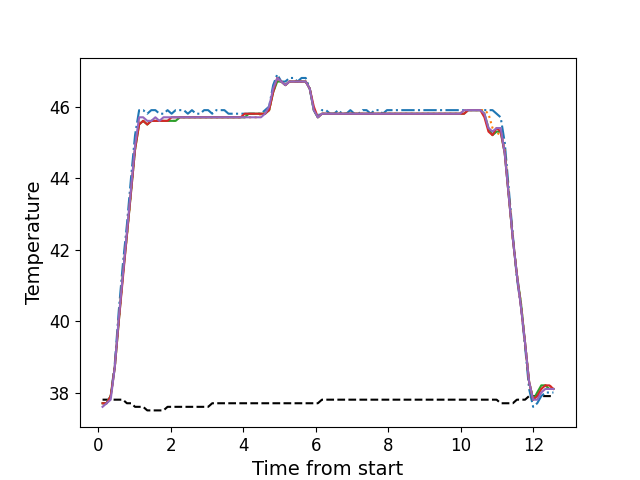

The table this chart was drawn from, first rows:
, times, neutral, z1, z2, z3, z4, z5
0, 0.1176, 37.8, 37.7, 37.7, 37.7, 37.7, 37.6
1, 0.2299, 37.8, 37.7, 37.7, 37.7, 37.7, 37.7
2, 0.3419, 37.8, 37.9, 37.9, 37.9, 37.9, 37.8
3, 0.4545, 37.8, 38.8, 38.7, 38.7, 38.7, 38.7
4, 0.5662, 37.8, 40.3, 40.0, 40.0, 40.0, 40.1
5, 0.6788, 37.8, 41.6, 41.3, 41.3, 41.2, 41.3
6, 0.7899, 37.7, 42.7, 42.4, 42.4, 42.4, 42.5
7, 0.9025, 37.7, 44.0, 43.6, 43.6, 43.6, 43.7
8, 1.014, 37.6, 45.2, 44.8, 44.8, 44.8, 44.9
9, 1.127, 37.6, 45.9, 45.6, 45.5, 45.5, 45.7
10, 1.238, 37.6, 45.9, 45.6, 45.6, 45.6, 45.7
11, 1.351, 37.5, 45.8, 45.5, 45.5, 45.5, 45.6
12, 1.463, 37.5, 45.9, 45.6, 45.6, 45.6, 45.6
13, 1.575, 37.5, 45.9, 45.6, 45.6, 45.6, 45.7
14, 1.687, 37.5, 45.8, 45.6, 45.6, 45.6, 45.6
15, 1.799, 37.5, 45.8, 45.6, 45.6, 45.6, 45.7
16, 1.911, 37.6, 45.9, 45.6, 45.6, 45.6, 45.7
17, 2.022, 37.6, 45.8, 45.6, 45.6, 45.7, 45.7
18, 2.135, 37.6, 45.9, 45.6, 45.6, 45.7, 45.7
19, 2.247, 37.6, 45.9, 45.7, 45.7, 45.7, 45.7
20, 2.36, 37.6, 45.9, 45.7, 45.7, 45.7, 45.7
21, 2.471, 37.6, 45.8, 45.7, 45.7, 45.7, 45.7
22, 2.584, 37.6, 45.9, 45.7, 45.7, 45.7, 45.7
23, 2.695, 37.6, 45.8, 45.7, 45.7, 45.7, 45.7
24, 2.808, 37.6, 45.8, 45.7, 45.7, 45.7, 45.7
25, 2.92, 37.6, 45.9, 45.7, 45.7, 45.7, 45.7
26, 3.031, 37.6, 45.9, 45.7, 45.7, 45.7, 45.7
27, 3.144, 37.7, 45.8, 45.7, 45.7, 45.7, 45.7
28, 3.256, 37.7, 45.9, 45.7, 45.7, 45.7, 45.7
29, 3.368, 37.7, 45.9, 45.7, 45.7, 45.7, 45.7
30, 3.48, 37.7, 45.9, 45.7, 45.7, 45.7, 45.7
31, 3.592, 37.7, 45.8, 45.7, 45.7, 45.7, 45.7
32, 3.705, 37.7, 45.8, 45.7, 45.7, 45.7, 45.7
33, 3.817, 37.7, 45.8, 45.7, 45.7, 45.7, 45.7
34, 3.929, 37.7, 45.8, 45.7, 45.7, 45.7, 45.7
35, 4.04, 37.7, 45.8, 45.7, 45.7, 45.8, 45.7
36, 4.153, 37.7, 45.8, 45.7, 45.8, 45.8, 45.7
37, 4.264, 37.7, 45.8, 45.7, 45.8, 45.8, 45.7
38, 4.377, 37.7, 45.8, 45.7, 45.8, 45.8, 45.7
39, 4.488, 37.7, 45.8, 45.8, 45.8, 45.8, 45.7
40, 4.601, 37.7, 45.9, 45.8, 45.8, 45.8, 45.8
41, 4.713, 37.7, 46.0, 45.9, 45.9, 45.9, 46.0
42, 4.824, 37.7, 46.6, 46.4, 46.4, 46.4, 46.5
43, 4.937, 37.7, 46.9, 46.8, 46.7, 46.8, 46.8
44, 5.049, 37.7, 46.7, 46.7, 46.7, 46.7, 46.7
45, 5.161, 37.7, 46.7, 46.6, 46.6, 46.6, 46.6
46, 5.273, 37.7, 46.8, 46.7, 46.7, 46.7, 46.7
47, 5.385, 37.7, 46.8, 46.7, 46.7, 46.7, 46.7
48, 5.497, 37.7, 46.7, 46.7, 46.7, 46.7, 46.7
49, 5.609, 37.7, 46.8, 46.7, 46.7, 46.7, 46.7
50, 5.721, 37.7, 46.8, 46.7, 46.7, 46.7, 46.7
51, 5.834, 37.7, 46.5, 46.5, 46.5, 46.5, 46.5
52, 5.946, 37.7, 45.9, 45.9, 45.9, 46.0, 45.9
53, 6.057, 37.7, 45.7, 45.7, 45.7, 45.7, 45.7
54, 6.17, 37.8, 45.9, 45.8, 45.8, 45.8, 45.8
55, 6.282, 37.8, 45.9, 45.8, 45.8, 45.8, 45.8
56, 6.393, 37.8, 45.8, 45.8, 45.8, 45.8, 45.8
57, 6.505, 37.8, 45.8, 45.8, 45.8, 45.8, 45.8
58, 6.618, 37.8, 45.9, 45.8, 45.8, 45.8, 45.8
59, 6.73, 37.8, 45.8, 45.8, 45.8, 45.8, 45.8
... 52 more rows
